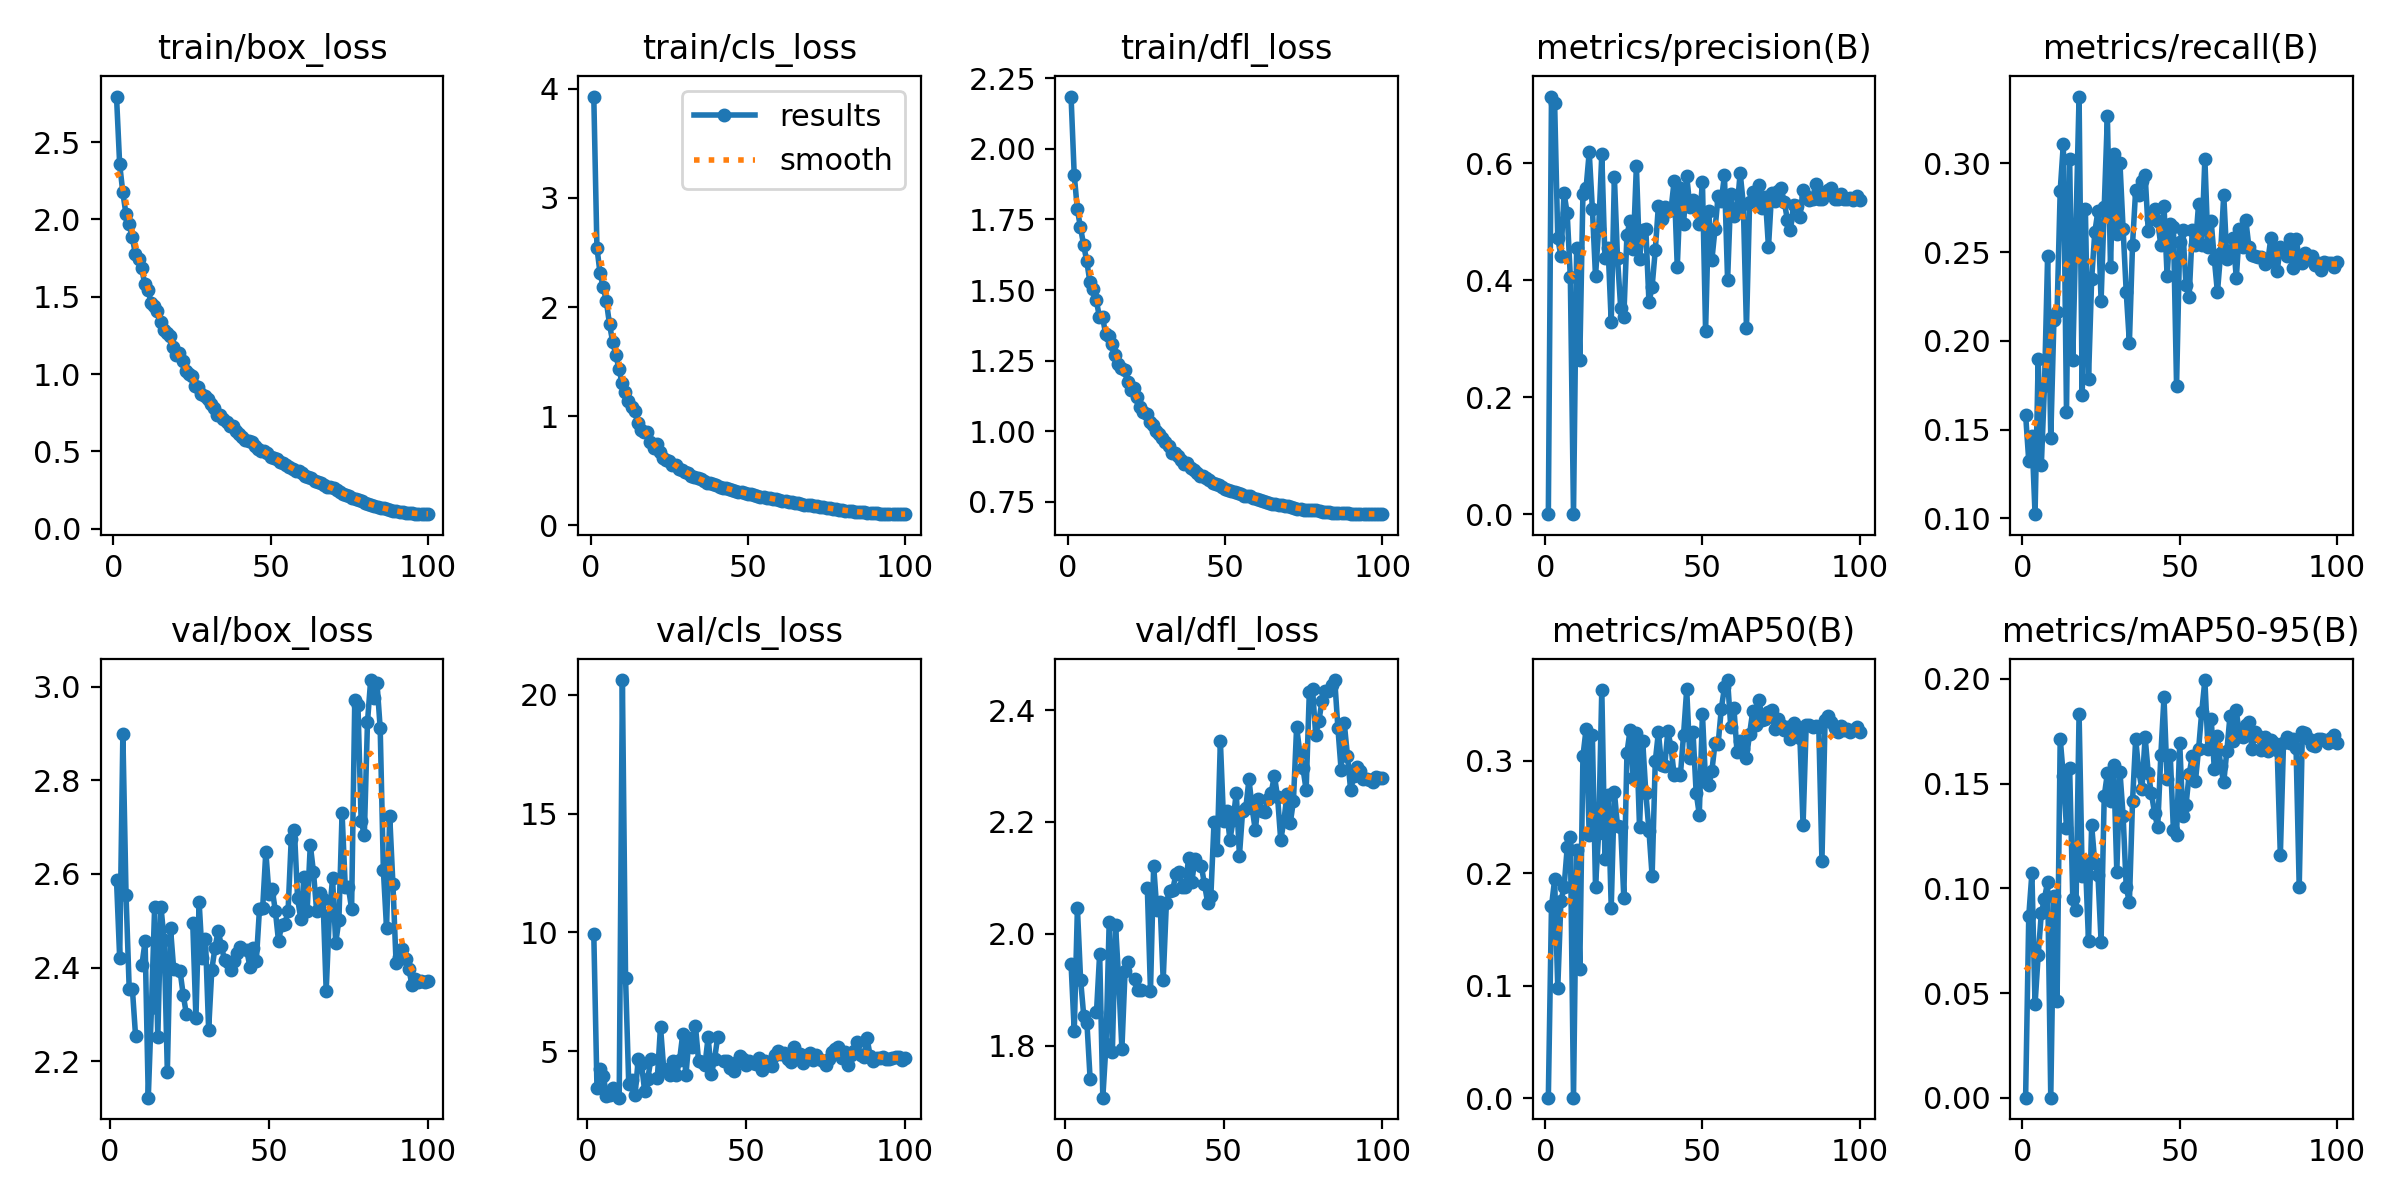

Source data for this figure (header and first rows):
epoch, train/box_loss, train/cls_loss, train/dfl_loss, metrics/precision(B), metrics/recall(B), metrics/mAP50(B), metrics/mAP50-95(B), val/box_loss, val/cls_loss, val/dfl_loss, lr/pg0, lr/pg1, lr/pg2
1, 2.795, 3.929, 2.186, 0.00047, 0.1584, 0.00031, 8e-05, nan, nan, nan, 0.07833, 0.003552, 0.003552
2, 2.358, 2.545, 1.909, 0.7145, 0.1324, 0.1704, 0.08667, 2.587, 9.938, 1.946, 0.05657, 0.007114, 0.007114
3, 2.176, 2.309, 1.786, 0.7033, 0.1465, 0.1945, 0.1071, 2.42, 3.466, 1.826, 0.03481, 0.01067, 0.01067
4, 2.036, 2.184, 1.722, 0.4724, 0.1024, 0.09802, 0.04457, 2.898, 4.235, 2.046, 0.01405, 0.01405, 0.01405
5, 1.972, 2.053, 1.66, 0.4416, 0.1898, 0.1754, 0.06813, 2.554, 3.965, 1.918, 0.01402, 0.01402, 0.01402
6, 1.884, 1.842, 1.602, 0.5493, 0.1302, 0.1875, 0.08817, 2.354, 3.118, 1.853, 0.01399, 0.01399, 0.01399
7, 1.779, 1.682, 1.527, 0.5146, 0.1748, 0.223, 0.09516, 2.354, 3.142, 1.84, 0.01396, 0.01396, 0.01396
8, 1.743, 1.565, 1.502, 0.4052, 0.248, 0.2326, 0.1031, 2.254, 3.434, 1.74, 0.01391, 0.01391, 0.01391
9, 1.685, 1.433, 1.465, 0.0005, 0.1452, 0.00029, 8e-05, nan, nan, nan, 0.01386, 0.01386, 0.01386
10, 1.58, 1.304, 1.405, 0.4558, 0.2118, 0.2211, 0.09652, 2.406, 3.039, 1.859, 0.0138, 0.0138, 0.0138
11, 1.544, 1.224, 1.404, 0.2636, 0.2162, 0.1149, 0.04617, 2.456, 20.62, 1.964, 0.01374, 0.01374, 0.01374
12, 1.463, 1.144, 1.345, 0.5485, 0.2846, 0.304, 0.1715, 2.123, 8.07, 1.707, 0.01367, 0.01367, 0.01367
13, 1.441, 1.081, 1.337, 0.5578, 0.3111, 0.3283, 0.1535, 2.314, 3.632, 1.802, 0.01359, 0.01359, 0.01359
14, 1.411, 1.045, 1.31, 0.6192, 0.1598, 0.2343, 0.1289, 2.53, 3.763, 2.021, 0.01351, 0.01351, 0.01351
15, 1.337, 0.9371, 1.269, 0.5229, 0.3023, 0.3227, 0.1573, 2.252, 3.165, 1.79, 0.01342, 0.01342, 0.01342
16, 1.286, 0.8737, 1.239, 0.4071, 0.1893, 0.1882, 0.09512, 2.529, 4.664, 2.015, 0.01332, 0.01332, 0.01332
17, 1.268, 0.852, 1.224, 0.4883, 0.2643, 0.2355, 0.08958, 2.458, 4.473, 1.918, 0.01322, 0.01322, 0.01322
18, 1.249, 0.8548, 1.216, 0.6155, 0.3376, 0.3635, 0.1835, 2.177, 3.334, 1.794, 0.01311, 0.01311, 0.01311
19, 1.177, 0.7634, 1.172, 0.4378, 0.1695, 0.2129, 0.1057, 2.484, 3.842, 1.933, 0.01299, 0.01299, 0.01299
20, 1.126, 0.7069, 1.147, 0.456, 0.2745, 0.2693, 0.1132, 2.397, 4.674, 1.95, 0.01287, 0.01287, 0.01287
21, 1.138, 0.7414, 1.151, 0.3283, 0.1783, 0.1695, 0.07475, nan, nan, nan, 0.01275, 0.01275, 0.01275
22, 1.085, 0.6759, 1.121, 0.5772, 0.2348, 0.2725, 0.1302, 2.393, 3.853, 1.919, 0.01262, 0.01262, 0.01262
23, 1.019, 0.6193, 1.083, 0.4378, 0.2612, 0.2417, 0.1121, 2.342, 6.034, 1.899, 0.01248, 0.01248, 0.01248
24, 1.001, 0.5966, 1.067, 0.3537, 0.2732, 0.2414, 0.1063, 2.3, 4.267, 1.9, 0.01234, 0.01234, 0.01234
25, 0.9846, 0.5931, 1.06, 0.3378, 0.2227, 0.1781, 0.07463, nan, nan, nan, 0.01219, 0.01219, 0.01219
26, 0.9256, 0.551, 1.033, 0.4785, 0.2754, 0.3074, 0.1441, 2.495, 3.982, 2.083, 0.01204, 0.01204, 0.01204
27, 0.9192, 0.5518, 1.023, 0.5017, 0.3266, 0.3275, 0.1549, 2.292, 4.565, 1.898, 0.01188, 0.01188, 0.01188
28, 0.8726, 0.5185, 0.9993, 0.4536, 0.2418, 0.2844, 0.1417, 2.541, 3.978, 2.122, 0.01172, 0.01172, 0.01172
29, 0.856, 0.508, 0.9886, 0.5959, 0.3054, 0.3244, 0.1587, 2.42, 4.619, 2.042, 0.01155, 0.01155, 0.01155
30, 0.8361, 0.4904, 0.9765, 0.4374, 0.2604, 0.241, 0.108, 2.461, 5.713, 2.056, 0.01138, 0.01138, 0.01138
31, 0.8098, 0.4799, 0.961, 0.487, 0.3001, 0.318, 0.1557, 2.268, 3.979, 1.917, 0.0112, 0.0112, 0.0112
32, 0.7777, 0.4541, 0.9458, 0.4877, 0.263, 0.2717, 0.1348, 2.396, 5.561, 2.055, 0.01103, 0.01103, 0.01103
33, 0.7364, 0.4384, 0.9212, 0.3625, 0.2273, 0.2377, 0.1006, 2.442, 5.191, 2.077, 0.01084, 0.01084, 0.01084
34, 0.7374, 0.4295, 0.923, 0.3896, 0.199, 0.1976, 0.09327, 2.479, 6.06, 2.079, 0.01066, 0.01066, 0.01066
35, 0.7127, 0.4212, 0.9106, 0.4515, 0.2543, 0.2995, 0.1417, 2.447, 4.566, 2.107, 0.01047, 0.01047, 0.01047
36, 0.69, 0.4103, 0.8974, 0.528, 0.2851, 0.3255, 0.1713, 2.416, 4.551, 2.11, 0.01027, 0.01027, 0.01027
37, 0.6622, 0.3873, 0.8827, 0.5048, 0.282, 0.2964, 0.1558, 2.413, 4.425, 2.084, 0.01008, 0.01008, 0.01008
38, 0.6658, 0.3889, 0.8865, 0.5264, 0.2898, 0.2954, 0.1474, 2.395, 5.597, 2.084, 0.009876, 0.009876, 0.009876
39, 0.6328, 0.376, 0.8673, 0.5183, 0.2935, 0.3265, 0.1723, 2.415, 4.016, 2.136, 0.009673, 0.009673, 0.009673
40, 0.6151, 0.3661, 0.8609, 0.5207, 0.2617, 0.3126, 0.155, 2.432, 4.654, 2.092, 0.009468, 0.009468, 0.009468
41, 0.5931, 0.3508, 0.8499, 0.5699, 0.2688, 0.2873, 0.1454, 2.444, 5.589, 2.134, 0.009261, 0.009261, 0.009261
42, 0.5768, 0.3449, 0.842, 0.423, 0.2741, 0.2879, 0.136, nan, nan, nan, 0.009052, 0.009052, 0.009052
43, 0.5692, 0.3419, 0.8401, 0.5576, 0.2674, 0.2877, 0.1292, 2.438, 4.572, 2.122, 0.00884, 0.00884, 0.00884
44, 0.5616, 0.3362, 0.8342, 0.4959, 0.2537, 0.3234, 0.1636, 2.401, 4.604, 2.089, 0.008627, 0.008627, 0.008627
45, 0.5333, 0.3238, 0.8256, 0.5792, 0.2763, 0.3638, 0.1912, 2.441, 4.272, 2.056, 0.008413, 0.008413, 0.008413
46, 0.517, 0.3171, 0.8168, 0.5257, 0.2365, 0.3029, 0.1522, 2.414, 4.163, 2.067, 0.008197, 0.008197, 0.008197
47, 0.5055, 0.3062, 0.8107, 0.5371, 0.2661, 0.326, 0.1635, 2.525, 4.529, 2.199, 0.00798, 0.00798, 0.00798
48, 0.5013, 0.3033, 0.8093, 0.5327, 0.2643, 0.2718, 0.1277, 2.527, 4.8, 2.149, 0.007762, 0.007762, 0.007762
49, 0.4875, 0.2968, 0.8027, 0.4961, 0.1748, 0.2523, 0.1257, 2.647, 4.663, 2.344, 0.007544, 0.007544, 0.007544
50, 0.4669, 0.2903, 0.7949, 0.5688, 0.256, 0.3421, 0.1696, 2.556, 4.43, 2.202, 0.007325, 0.007325, 0.007325
51, 0.4605, 0.2862, 0.7924, 0.314, 0.2626, 0.281, 0.1343, 2.567, 4.571, 2.22, 0.007106, 0.007106, 0.007106
52, 0.4491, 0.2782, 0.7879, 0.5189, 0.2312, 0.2784, 0.1397, 2.521, 4.519, 2.168, 0.006887, 0.006887, 0.006887
53, 0.4346, 0.2689, 0.7844, 0.4349, 0.2246, 0.291, 0.1545, 2.456, 4.471, 2.203, 0.006668, 0.006668, 0.006668
54, 0.4224, 0.2635, 0.7798, 0.488, 0.2626, 0.3155, 0.1631, 2.492, 4.696, 2.252, 0.00645, 0.00645, 0.00645
55, 0.4128, 0.2636, 0.7751, 0.5443, 0.2537, 0.3153, 0.1511, 2.493, 4.194, 2.14, 0.006232, 0.006232, 0.006232
56, 0.399, 0.2528, 0.7713, 0.5363, 0.2771, 0.3463, 0.1664, 2.521, 4.581, 2.22, 0.006015, 0.006015, 0.006015
57, 0.3889, 0.2471, 0.7689, 0.5801, 0.2542, 0.3654, 0.1841, 2.674, 4.396, 2.225, 0.005799, 0.005799, 0.005799
58, 0.3762, 0.2414, 0.7683, 0.4002, 0.3027, 0.372, 0.1995, 2.693, 4.368, 2.276, 0.005585, 0.005585, 0.005585
59, 0.3743, 0.2384, 0.7641, 0.5474, 0.253, 0.3305, 0.1663, 2.548, 4.826, 2.225, 0.005372, 0.005372, 0.005372
60, 0.3573, 0.2321, 0.758, 0.511, 0.2674, 0.3475, 0.181, 2.504, 5.023, 2.185, 0.005161, 0.005161, 0.005161
... 40 more rows
